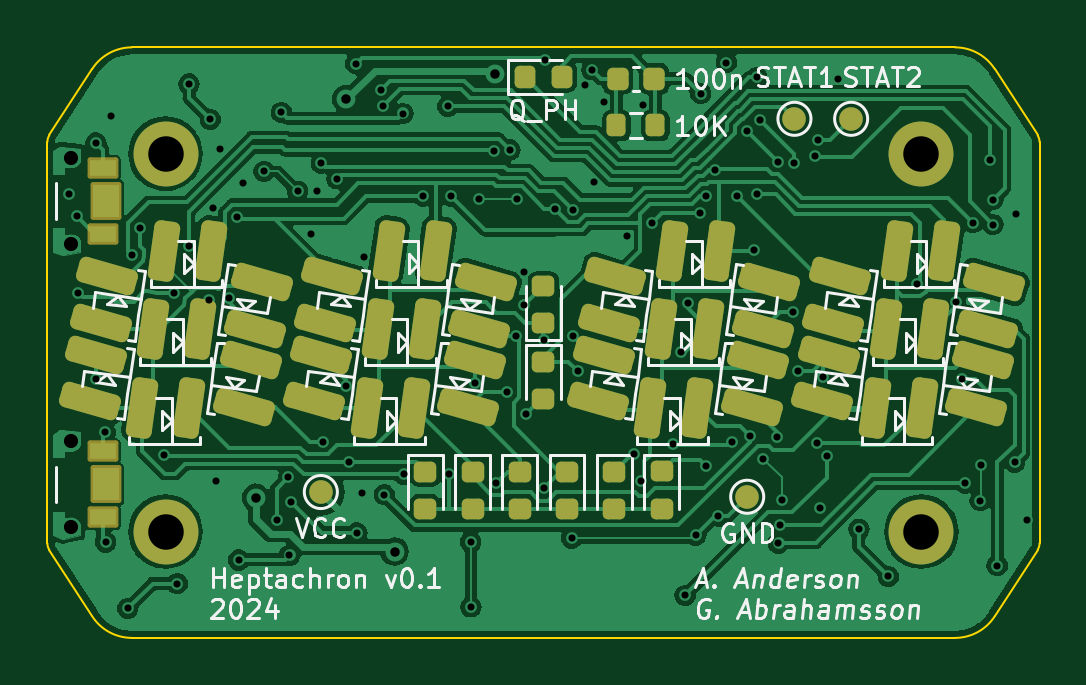
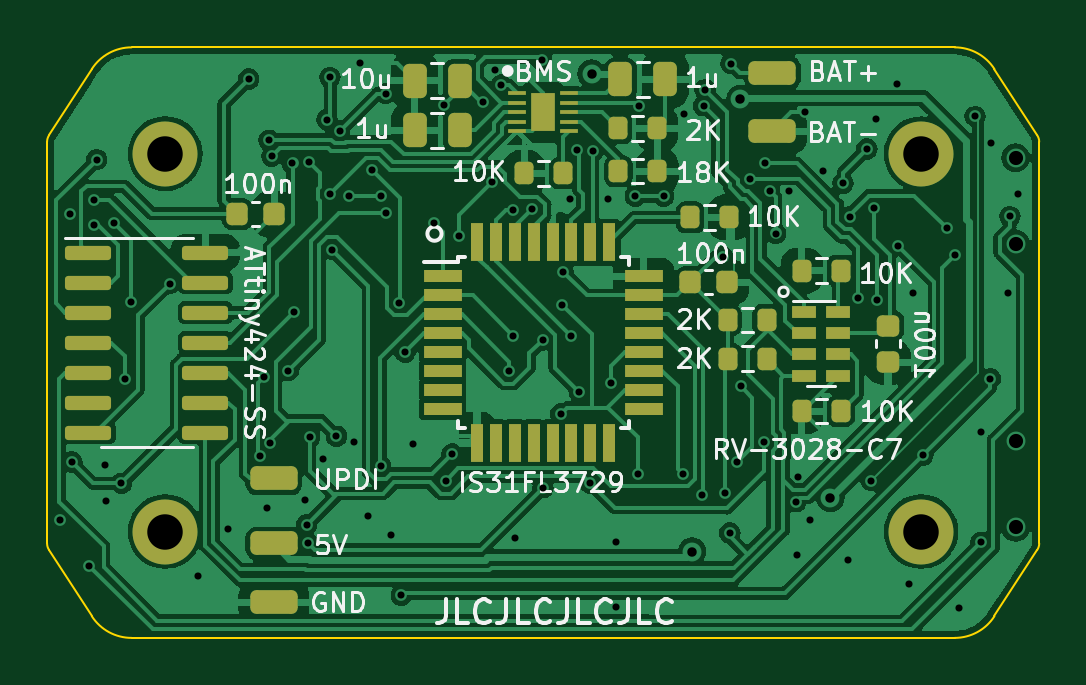
Circuit board: 11 layer files. Board 42.0 x 25.0 mm.
- bottom_copper: Heptachron-B_Cu.gbr (142542 bytes)
- bottom_mask: Heptachron-B_Mask.gbr (5299 bytes)
- paste: Heptachron-B_Paste.gbr (5100 bytes)
- bottom_silk: Heptachron-B_Silkscreen.gbr (51113 bytes)
- outline: Heptachron-Edge_Cuts.gbr (1526 bytes)
- top_copper: Heptachron-F_Cu.gbr (120209 bytes)
- top_mask: Heptachron-F_Mask.gbr (5183 bytes)
- paste: Heptachron-F_Paste.gbr (4602 bytes)
- top_silk: Heptachron-F_Silkscreen.gbr (49998 bytes)
- drill: Heptachron-NPTH.drl (268 bytes)
- drill: Heptachron-PTH.drl (2795 bytes)

=== bottom_copper: Heptachron-B_Cu.gbr (142542 bytes, source omitted) ===
=== bottom_mask: Heptachron-B_Mask.gbr (5299 bytes, source omitted) ===
=== paste: Heptachron-B_Paste.gbr ===
%TF.GenerationSoftware,KiCad,Pcbnew,7.0.7*%
%TF.CreationDate,2024-04-20T23:27:06+02:00*%
%TF.ProjectId,Heptachron,48657074-6163-4687-926f-6e2e6b696361,rev?*%
%TF.SameCoordinates,Original*%
%TF.FileFunction,Paste,Bot*%
%TF.FilePolarity,Positive*%
%FSLAX46Y46*%
G04 Gerber Fmt 4.6, Leading zero omitted, Abs format (unit mm)*
G04 Created by KiCad (PCBNEW 7.0.7) date 2024-04-20 23:27:06*
%MOMM*%
%LPD*%
G01*
G04 APERTURE LIST*
G04 Aperture macros list*
%AMRoundRect*
0 Rectangle with rounded corners*
0 $1 Rounding radius*
0 $2 $3 $4 $5 $6 $7 $8 $9 X,Y pos of 4 corners*
0 Add a 4 corners polygon primitive as box body*
4,1,4,$2,$3,$4,$5,$6,$7,$8,$9,$2,$3,0*
0 Add four circle primitives for the rounded corners*
1,1,$1+$1,$2,$3*
1,1,$1+$1,$4,$5*
1,1,$1+$1,$6,$7*
1,1,$1+$1,$8,$9*
0 Add four rect primitives between the rounded corners*
20,1,$1+$1,$2,$3,$4,$5,0*
20,1,$1+$1,$4,$5,$6,$7,0*
20,1,$1+$1,$6,$7,$8,$9,0*
20,1,$1+$1,$8,$9,$2,$3,0*%
G04 Aperture macros list end*
%ADD10RoundRect,0.250000X0.250000X0.475000X-0.250000X0.475000X-0.250000X-0.475000X0.250000X-0.475000X0*%
%ADD11RoundRect,0.200000X0.200000X0.275000X-0.200000X0.275000X-0.200000X-0.275000X0.200000X-0.275000X0*%
%ADD12RoundRect,0.250000X0.750000X-0.250000X0.750000X0.250000X-0.750000X0.250000X-0.750000X-0.250000X0*%
%ADD13RoundRect,0.150000X0.825000X0.150000X-0.825000X0.150000X-0.825000X-0.150000X0.825000X-0.150000X0*%
%ADD14RoundRect,0.250000X-0.750000X0.250000X-0.750000X-0.250000X0.750000X-0.250000X0.750000X0.250000X0*%
%ADD15RoundRect,0.225000X0.250000X-0.225000X0.250000X0.225000X-0.250000X0.225000X-0.250000X-0.225000X0*%
%ADD16R,1.600000X0.550000*%
%ADD17R,0.550000X1.600000*%
%ADD18RoundRect,0.225000X0.225000X0.250000X-0.225000X0.250000X-0.225000X-0.250000X0.225000X-0.250000X0*%
%ADD19R,1.050000X0.500000*%
%ADD20RoundRect,0.200000X-0.200000X-0.275000X0.200000X-0.275000X0.200000X0.275000X-0.200000X0.275000X0*%
%ADD21RoundRect,0.225000X-0.225000X-0.250000X0.225000X-0.250000X0.225000X0.250000X-0.225000X0.250000X0*%
%ADD22R,0.750000X0.200000*%
%ADD23R,1.000000X1.600000*%
G04 APERTURE END LIST*
D10*
%TO.C,C9*%
X153435000Y-89905000D03*
X151535000Y-89905000D03*
%TD*%
D11*
%TO.C,R1*%
X137050000Y-103900000D03*
X135400000Y-103900000D03*
%TD*%
D10*
%TO.C,C10*%
X153435000Y-92015000D03*
X151535000Y-92015000D03*
%TD*%
D12*
%TO.C,J3*%
X159400000Y-106750000D03*
%TD*%
D13*
%TO.C,U8*%
X167250000Y-97190000D03*
X167250000Y-98460000D03*
X167250000Y-99730000D03*
X167250000Y-101000000D03*
X167250000Y-102270000D03*
X167250000Y-103540000D03*
X167250000Y-104810000D03*
X162300000Y-104810000D03*
X162300000Y-103540000D03*
X162300000Y-102270000D03*
X162300000Y-101000000D03*
X162300000Y-99730000D03*
X162300000Y-98460000D03*
X162300000Y-97190000D03*
%TD*%
D14*
%TO.C,J5*%
X138320000Y-92059338D03*
%TD*%
D12*
%TO.C,J2*%
X159400000Y-112000000D03*
%TD*%
D11*
%TO.C,R14*%
X140190000Y-100045000D03*
X138540000Y-100045000D03*
%TD*%
%TO.C,R2*%
X137050000Y-97950000D03*
X135400000Y-97950000D03*
%TD*%
D15*
%TO.C,C1*%
X133400000Y-101825000D03*
X133400000Y-100275000D03*
%TD*%
D16*
%TO.C,U7*%
X152250000Y-98200000D03*
X152250000Y-99000000D03*
X152250000Y-99800000D03*
X152250000Y-100600000D03*
X152250000Y-101400000D03*
X152250000Y-102200000D03*
X152250000Y-103000000D03*
X152250000Y-103800000D03*
D17*
X150800000Y-105250000D03*
X150000000Y-105250000D03*
X149200000Y-105250000D03*
X148400000Y-105250000D03*
X147600000Y-105250000D03*
X146800000Y-105250000D03*
X146000000Y-105250000D03*
X145200000Y-105250000D03*
D16*
X143750000Y-103800000D03*
X143750000Y-103000000D03*
X143750000Y-102200000D03*
X143750000Y-101400000D03*
X143750000Y-100600000D03*
X143750000Y-99800000D03*
X143750000Y-99000000D03*
X143750000Y-98200000D03*
D17*
X145200000Y-96750000D03*
X146000000Y-96750000D03*
X146800000Y-96750000D03*
X147600000Y-96750000D03*
X148400000Y-96750000D03*
X149200000Y-96750000D03*
X150000000Y-96750000D03*
X150800000Y-96750000D03*
%TD*%
D14*
%TO.C,J4*%
X138300662Y-89570000D03*
%TD*%
D18*
%TO.C,C7*%
X141775000Y-98450000D03*
X140225000Y-98450000D03*
%TD*%
D19*
%TO.C,X1*%
X136950000Y-99700000D03*
X136950000Y-100600000D03*
X136950000Y-101500000D03*
X136950000Y-102400000D03*
X135500000Y-102400000D03*
X135500000Y-101500000D03*
X135500000Y-100600000D03*
X135500000Y-99700000D03*
%TD*%
D20*
%TO.C,R18*%
X143172159Y-91926266D03*
X144822159Y-91926266D03*
%TD*%
%TO.C,R15*%
X140125000Y-95700000D03*
X141775000Y-95700000D03*
%TD*%
D11*
%TO.C,R13*%
X140190000Y-101685000D03*
X138540000Y-101685000D03*
%TD*%
D21*
%TO.C,C4*%
X159390000Y-95565000D03*
X160940000Y-95565000D03*
%TD*%
D10*
%TO.C,C8*%
X144735535Y-89858890D03*
X142835535Y-89858890D03*
%TD*%
D14*
%TO.C,J1*%
X159400000Y-109500000D03*
%TD*%
D22*
%TO.C,IC1*%
X149100000Y-90450000D03*
X149100000Y-90850000D03*
X149100000Y-91250000D03*
X149100000Y-91650000D03*
X149100000Y-92050000D03*
X146900000Y-92050000D03*
X146900000Y-91650000D03*
X146900000Y-91250000D03*
X146900000Y-90850000D03*
X146900000Y-90450000D03*
D23*
X148000000Y-91250000D03*
%TD*%
D11*
%TO.C,R19*%
X148806766Y-93833673D03*
X147156766Y-93833673D03*
%TD*%
D20*
%TO.C,R17*%
X143164935Y-93739063D03*
X144814935Y-93739063D03*
%TD*%
M02*

=== bottom_silk: Heptachron-B_Silkscreen.gbr (51113 bytes, source omitted) ===
=== outline: Heptachron-Edge_Cuts.gbr ===
%TF.GenerationSoftware,KiCad,Pcbnew,7.0.7*%
%TF.CreationDate,2024-04-20T23:27:06+02:00*%
%TF.ProjectId,Heptachron,48657074-6163-4687-926f-6e2e6b696361,rev?*%
%TF.SameCoordinates,Original*%
%TF.FileFunction,Profile,NP*%
%FSLAX46Y46*%
G04 Gerber Fmt 4.6, Leading zero omitted, Abs format (unit mm)*
G04 Created by KiCad (PCBNEW 7.0.7) date 2024-04-20 23:27:06*
%MOMM*%
%LPD*%
G01*
G04 APERTURE LIST*
%TA.AperFunction,Profile*%
%ADD10C,0.100000*%
%TD*%
G04 APERTURE END LIST*
D10*
X168920059Y-109771201D02*
G75*
G03*
X169000000Y-109500000I-420059J271201D01*
G01*
X130576715Y-88500013D02*
G75*
G03*
X128896478Y-89415194I-15J-1999987D01*
G01*
X127079941Y-109771201D02*
X128896477Y-112584806D01*
X127000001Y-109500000D02*
G75*
G03*
X127079941Y-109771201I499999J0D01*
G01*
X168920059Y-92228799D02*
X167103523Y-89415194D01*
X165423285Y-88500000D02*
X130576715Y-88500000D01*
X167103533Y-89415188D02*
G75*
G03*
X165423285Y-88500000I-1680233J-1084812D01*
G01*
X165423285Y-113499987D02*
G75*
G03*
X167103522Y-112584806I15J1999987D01*
G01*
X168999999Y-92500000D02*
G75*
G03*
X168920059Y-92228799I-499999J0D01*
G01*
X167103522Y-112584806D02*
X168920059Y-109771201D01*
X130576715Y-113500000D02*
X165423285Y-113500000D01*
X128896478Y-89415194D02*
X127079941Y-92228799D01*
X169000000Y-109500000D02*
X169000000Y-92500000D01*
X127079941Y-92228799D02*
G75*
G03*
X127000000Y-92500000I420059J-271201D01*
G01*
X128896467Y-112584812D02*
G75*
G03*
X130576715Y-113500000I1680233J1084812D01*
G01*
X127000000Y-92500000D02*
X127000000Y-109500000D01*
M02*

=== top_copper: Heptachron-F_Cu.gbr (120209 bytes, source omitted) ===
=== top_mask: Heptachron-F_Mask.gbr (5183 bytes, source omitted) ===
=== paste: Heptachron-F_Paste.gbr ===
%TF.GenerationSoftware,KiCad,Pcbnew,7.0.7*%
%TF.CreationDate,2024-04-20T23:27:06+02:00*%
%TF.ProjectId,Heptachron,48657074-6163-4687-926f-6e2e6b696361,rev?*%
%TF.SameCoordinates,Original*%
%TF.FileFunction,Paste,Top*%
%TF.FilePolarity,Positive*%
%FSLAX46Y46*%
G04 Gerber Fmt 4.6, Leading zero omitted, Abs format (unit mm)*
G04 Created by KiCad (PCBNEW 7.0.7) date 2024-04-20 23:27:06*
%MOMM*%
%LPD*%
G01*
G04 APERTURE LIST*
G04 Aperture macros list*
%AMRoundRect*
0 Rectangle with rounded corners*
0 $1 Rounding radius*
0 $2 $3 $4 $5 $6 $7 $8 $9 X,Y pos of 4 corners*
0 Add a 4 corners polygon primitive as box body*
4,1,4,$2,$3,$4,$5,$6,$7,$8,$9,$2,$3,0*
0 Add four circle primitives for the rounded corners*
1,1,$1+$1,$2,$3*
1,1,$1+$1,$4,$5*
1,1,$1+$1,$6,$7*
1,1,$1+$1,$8,$9*
0 Add four rect primitives between the rounded corners*
20,1,$1+$1,$2,$3,$4,$5,0*
20,1,$1+$1,$4,$5,$6,$7,0*
20,1,$1+$1,$6,$7,$8,$9,0*
20,1,$1+$1,$8,$9,$2,$3,0*%
G04 Aperture macros list end*
%ADD10R,1.100000X0.700000*%
%ADD11R,1.100000X1.400000*%
%ADD12RoundRect,0.218750X-0.256250X0.218750X-0.256250X-0.218750X0.256250X-0.218750X0.256250X0.218750X0*%
%ADD13RoundRect,0.218750X-0.218750X-0.256250X0.218750X-0.256250X0.218750X0.256250X-0.218750X0.256250X0*%
%ADD14RoundRect,0.200000X-0.200000X-0.275000X0.200000X-0.275000X0.200000X0.275000X-0.200000X0.275000X0*%
%ADD15RoundRect,0.275000X0.133151X-1.028541X0.411497X0.951995X-0.133151X1.028541X-0.411497X-0.951995X0*%
%ADD16RoundRect,0.275000X-1.037062X0.011290X0.885461X-0.539984X1.037062X-0.011290X-0.885461X0.539984X0*%
%ADD17RoundRect,0.275000X1.037062X-0.011290X-0.885461X0.539984X-1.037062X0.011290X0.885461X-0.539984X0*%
%ADD18RoundRect,0.225000X0.225000X0.250000X-0.225000X0.250000X-0.225000X-0.250000X0.225000X-0.250000X0*%
%ADD19RoundRect,0.218750X0.256250X-0.218750X0.256250X0.218750X-0.256250X0.218750X-0.256250X-0.218750X0*%
G04 APERTURE END LIST*
D10*
%TO.C,SW2*%
X129350000Y-108400000D03*
X129350000Y-105600000D03*
D11*
X129500000Y-107000000D03*
%TD*%
D12*
%TO.C,D40*%
X147000000Y-106462500D03*
X147000000Y-108037500D03*
%TD*%
D13*
%TO.C,Q1*%
X147212500Y-89750000D03*
X148787500Y-89750000D03*
%TD*%
D14*
%TO.C,R16*%
X151090000Y-91805000D03*
X152740000Y-91805000D03*
%TD*%
D12*
%TO.C,D37*%
X148000000Y-101812500D03*
X148000000Y-103387500D03*
%TD*%
D15*
%TO.C,U3*%
X153446431Y-97118254D03*
D16*
X157565536Y-98433565D03*
X157099536Y-101751565D03*
D15*
X152514431Y-103752254D03*
D17*
X150295326Y-103486943D03*
X150761326Y-100168943D03*
D15*
X152980431Y-100435254D03*
X155446431Y-97118254D03*
D16*
X157287190Y-100414101D03*
X156821190Y-103732101D03*
D15*
X154514431Y-103752254D03*
D17*
X150573672Y-101506407D03*
X151039672Y-98188407D03*
D15*
X154980431Y-100435254D03*
%TD*%
D12*
%TO.C,D39*%
X149000001Y-106462500D03*
X149000001Y-108037500D03*
%TD*%
D15*
%TO.C,U2*%
X141446431Y-97118254D03*
D16*
X145565536Y-98433565D03*
X145099536Y-101751565D03*
D15*
X140514431Y-103752254D03*
D17*
X138295326Y-103486943D03*
X138761326Y-100168943D03*
D15*
X140980431Y-100435254D03*
X143446431Y-97118254D03*
D16*
X145287190Y-100414101D03*
X144821190Y-103732101D03*
D15*
X142514431Y-103752254D03*
D17*
X138573672Y-101506407D03*
X139039672Y-98188407D03*
D15*
X142980431Y-100435254D03*
%TD*%
%TO.C,U4*%
X162946431Y-97118254D03*
D16*
X167065536Y-98433565D03*
X166599536Y-101751565D03*
D15*
X162014431Y-103752254D03*
D17*
X159795326Y-103486943D03*
X160261326Y-100168943D03*
D15*
X162480431Y-100435254D03*
X164946431Y-97118254D03*
D16*
X166787190Y-100414101D03*
X166321190Y-103732101D03*
D15*
X164014431Y-103752254D03*
D17*
X160073672Y-101506407D03*
X160539672Y-98188407D03*
D15*
X164480431Y-100435254D03*
%TD*%
D12*
%TO.C,D42*%
X143000000Y-106462500D03*
X143000000Y-108037500D03*
%TD*%
D18*
%TO.C,C6*%
X152690000Y-89825000D03*
X151140000Y-89825000D03*
%TD*%
D12*
%TO.C,D41*%
X144999999Y-106462500D03*
X144999999Y-108037500D03*
%TD*%
D19*
%TO.C,D36*%
X148000000Y-100187500D03*
X148000000Y-98612500D03*
%TD*%
D12*
%TO.C,D38*%
X151000000Y-106462500D03*
X151000000Y-108037500D03*
%TD*%
D10*
%TO.C,SW1*%
X129350000Y-96400000D03*
X129350000Y-93600000D03*
D11*
X129500000Y-95000000D03*
%TD*%
D15*
%TO.C,U1*%
X131946431Y-97118254D03*
D16*
X136065536Y-98433565D03*
X135599536Y-101751565D03*
D15*
X131014431Y-103752254D03*
D17*
X128795326Y-103486943D03*
X129261326Y-100168943D03*
D15*
X131480431Y-100435254D03*
X133946431Y-97118254D03*
D16*
X135787190Y-100414101D03*
X135321190Y-103732101D03*
D15*
X133014431Y-103752254D03*
D17*
X129073672Y-101506407D03*
X129539672Y-98188407D03*
D15*
X133480431Y-100435254D03*
%TD*%
D12*
%TO.C,D43*%
X153005000Y-106447500D03*
X153005000Y-108022500D03*
%TD*%
M02*

=== top_silk: Heptachron-F_Silkscreen.gbr (49998 bytes, source omitted) ===
=== drill: Heptachron-NPTH.drl ===
M48
; DRILL file {KiCad 7.0.7} date Sat Apr 20 23:27:08 2024
; FORMAT={-:-/ absolute / inch / decimal}
; #@! TF.CreationDate,2024-04-20T23:27:08+02:00
; #@! TF.GenerationSoftware,Kicad,Pcbnew,7.0.7
; #@! TF.FileFunction,NonPlated,1,2,NPTH
FMAT,2
INCH
%
G90
G05
T0
M30

=== drill: Heptachron-PTH.drl ===
M48
; DRILL file {KiCad 7.0.7} date Sat Apr 20 23:27:08 2024
; FORMAT={-:-/ absolute / inch / decimal}
; #@! TF.CreationDate,2024-04-20T23:27:08+02:00
; #@! TF.GenerationSoftware,Kicad,Pcbnew,7.0.7
; #@! TF.FileFunction,Plated,1,2,PTH
FMAT,2
INCH
; #@! TA.AperFunction,Plated,PTH,ViaDrill
T1C0.0118
; #@! TA.AperFunction,Plated,PTH,ViaDrill
T2C0.0157
; #@! TA.AperFunction,Plated,PTH,ComponentDrill
T3C0.0236
; #@! TA.AperFunction,Plated,PTH,ComponentDrill
T4C0.0591
%
G90
G05
T1
X5.0354Y-3.7283
X5.0489Y-3.7661
X5.0512Y-3.8937
X5.0807Y-3.6436
X5.0815Y-4.0362
X5.0965Y-4.126
X5.097Y-4.3091
X5.1067Y-3.5992
X5.1339Y-4.4193
X5.1409Y-3.8307
X5.1541Y-3.7854
X5.1939Y-4.1644
X5.2106Y-3.8933
X5.2165Y-4.378
X5.2353Y-3.8148
X5.2362Y-3.5453
X5.2698Y-3.905
X5.2717Y-3.6043
X5.2756Y-3.752
X5.2803Y-4.2063
X5.2874Y-3.6535
X5.302Y-3.902
X5.3159Y-3.7668
X5.3189Y-4.3386
X5.3268Y-3.7106
X5.361Y-3.6911
X5.3819Y-4.2717
X5.3898Y-3.5925
X5.4016Y-4.2008
X5.4035Y-4.3311
X5.406Y-4.2417
X5.4169Y-3.724
X5.4394Y-3.7945
X5.4492Y-3.724
X5.4567Y-3.6772
X5.4589Y-4.1418
X5.4824Y-3.7033
X5.4977Y-4.0494
X5.503Y-4.1747
X5.5138Y-3.5114
X5.5157Y-4.2933
X5.5236Y-4.2264
X5.5276Y-3.8336
X5.5567Y-3.5546
X5.5591Y-3.5817
X5.5616Y-4.2298
X5.5925Y-3.5945
X5.5939Y-4.1957
X5.626Y-3.7323
X5.6673Y-3.5827
X5.6693Y-4.1957
X5.6732Y-3.7323
X5.7055Y-4.3091
X5.7059Y-4.4165
X5.7134Y-4.0436
X5.7193Y-3.7378
X5.7439Y-3.6569
X5.7484Y-4.2102
X5.7663Y-4.0591
X5.771Y-3.655
X5.781Y-3.966
X5.7823Y-3.7366
X5.7939Y-3.8579
X5.7949Y-3.9139
X5.7974Y-4.0951
X5.827Y-4.2183
X5.8277Y-3.9723
X5.8291Y-3.5059
X5.8453Y-3.7533
X5.8736Y-4.302
X5.8764Y-3.7553
X5.8766Y-3.9647
X5.8837Y-4.0241
X5.8968Y-3.547
X5.9075Y-3.5217
X5.9115Y-3.7086
X5.9278Y-3.5745
X5.9665Y-3.7984
X5.9785Y-4.1622
X5.9889Y-4.207
X5.9921Y-3.5799
X6.0084Y-3.777
X6.0433Y-4.1457
X6.0568Y-3.9924
X6.063Y-4.3976
X6.0669Y-3.9108
X6.0809Y-4.2971
X6.088Y-3.7605
X6.0888Y-3.5612
X6.0976Y-3.732
X6.0977Y-4.182
X6.1126Y-3.6884
X6.1181Y-4.2657
X6.1317Y-3.5097
X6.1417Y-4.1417
X6.1496Y-3.7323
X6.1658Y-3.6236
X6.1712Y-4.1324
X6.1783Y-3.8213
X6.182Y-3.5344
X6.1821Y-3.7289
X6.1872Y-3.6045
X6.1934Y-4.1697
X6.2161Y-4.1333
X6.2174Y-3.675
X6.2185Y-4.3102
X6.2209Y-4.2797
X6.2236Y-4.2387
X6.2421Y-3.9252
X6.2445Y-3.6776
X6.2514Y-4.0231
X6.2787Y-3.6657
X6.2825Y-4.1442
X6.2837Y-3.6391
X6.2874Y-4.252
X6.2926Y-4.0342
X6.2992Y-4.1658
X6.3177Y-3.537
X6.3524Y-4.2874
X6.4016Y-4.3661
X6.4488Y-3.8779
X6.5138Y-3.9094
X6.524Y-4.0365
X6.5295Y-4.2106
X6.5425Y-3.7764
X6.5547Y-4.2398
X6.5567Y-4.1803
X6.5709Y-3.6713
X6.5758Y-3.738
X6.5758Y-3.7795
X6.5831Y-4.348
X6.6122Y-4.1752
X6.615Y-3.7618
X6.6319Y-4.2722
T2
X5.348Y-4.2349
X5.498Y-3.5709
X5.5787Y-4.3246
X5.7461Y-3.5281
T3
X5.0394Y-3.6683
X5.0394Y-3.812
X5.0394Y-4.1407
X5.0394Y-4.2844
T4
X5.1969Y-3.6614
X5.1969Y-4.2913
X6.4567Y-3.6614
X6.4567Y-4.2913
T0
M30
